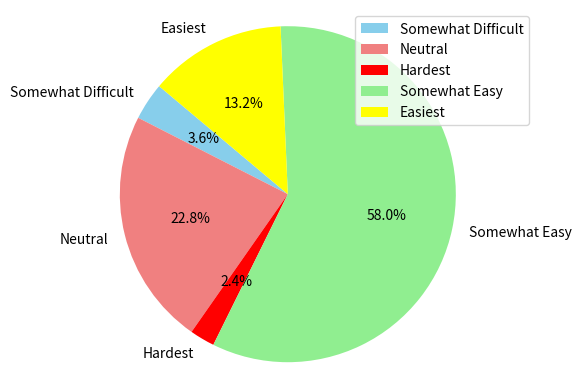

Source code (Python):
import matplotlib.pyplot as plt

data = [9, 57, 6, 145, 33]

labels = ['Somewhat Difficult', 'Neutral', 'Hardest', 'Somewhat Easy', 'Easiest']

colors = ['skyblue', 'lightcoral', 'red', 'lightgreen', 'yellow']

plt.pie(data, labels=labels, autopct="%1.1f%%", startangle=140, colors=colors)
plt.title('')

plt.legend(labels, loc="best")

plt.axis('equal')  

print("Stats And Probnigga")
plt.show()
